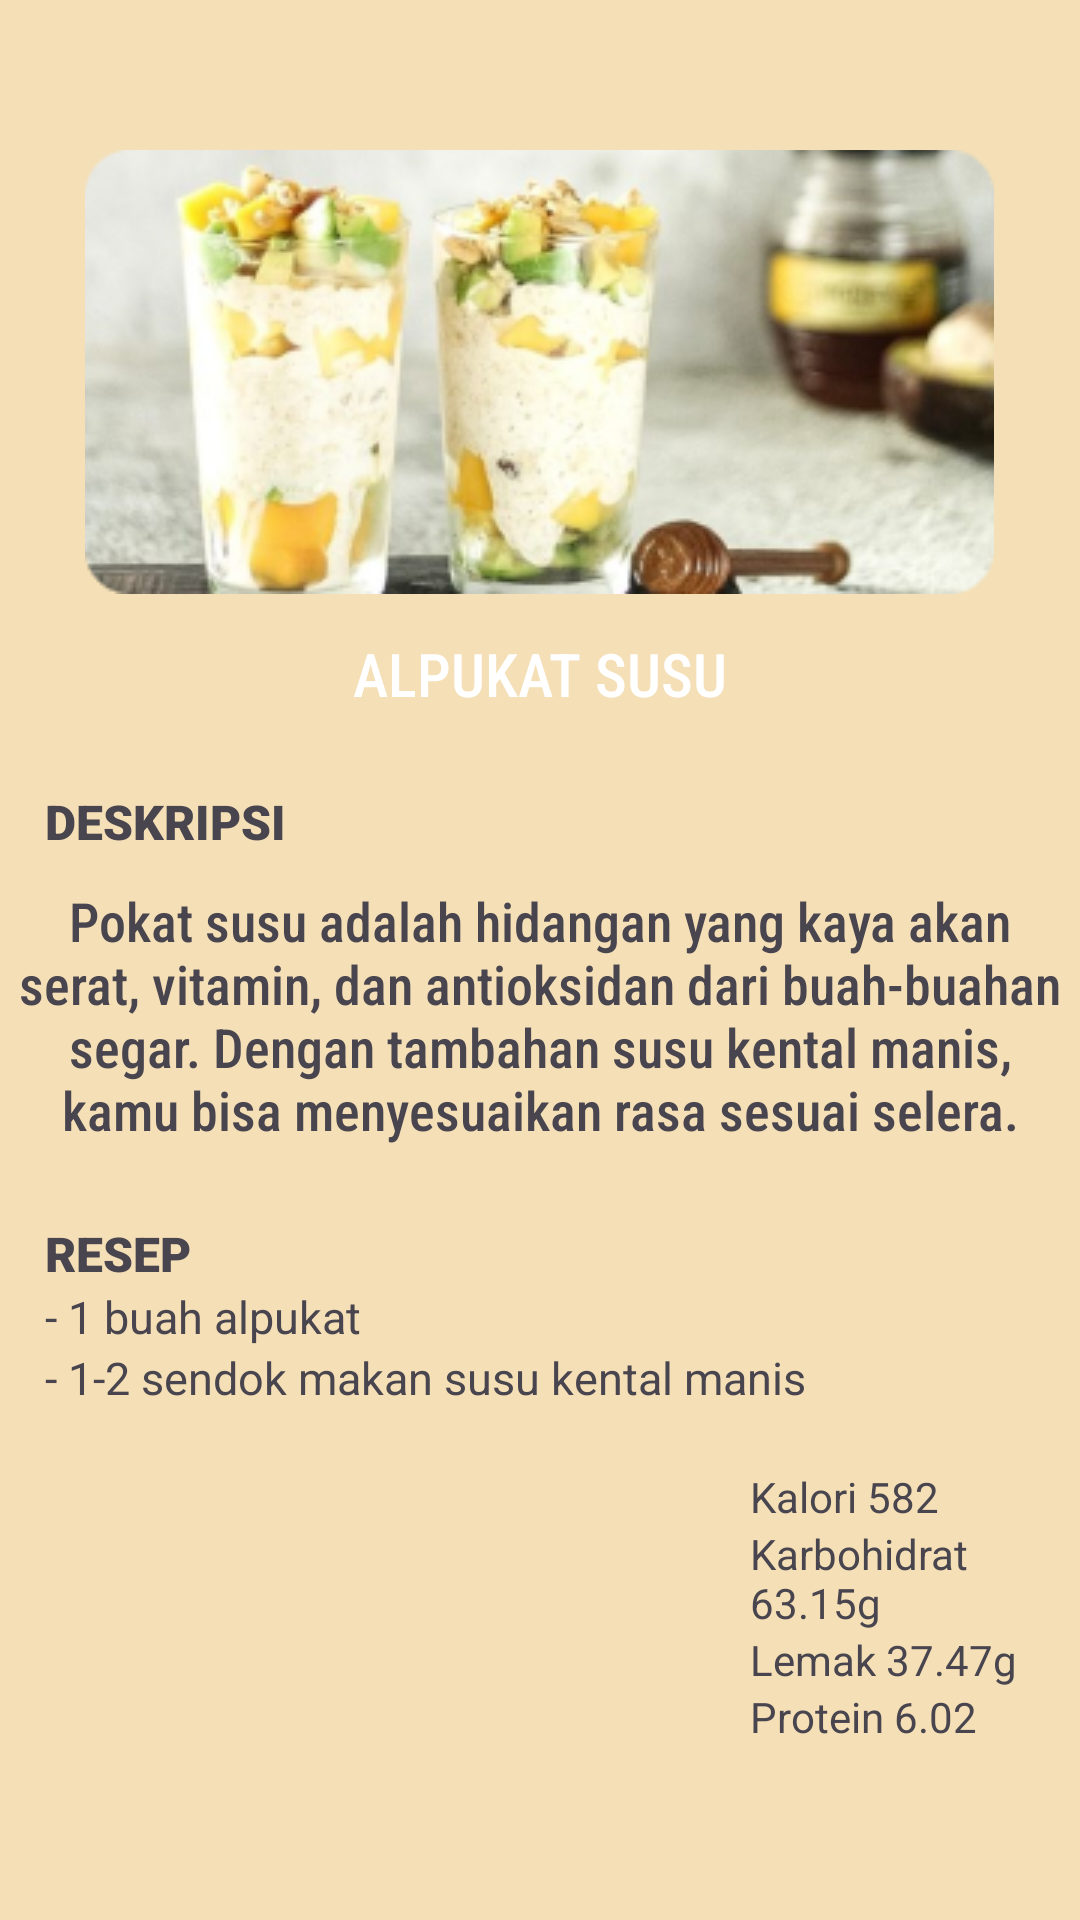

This screen was rendered from an Android layout file. Write that file and the resources it references.
<!-- AndroidManifest.xml: application theme Theme.DailyHealthEats -->
<!-- res/layout/activity_deskripsi_posu.xml -->
<?xml version="1.0" encoding="utf-8"?>
<ScrollView xmlns:android="http://schemas.android.com/apk/res/android"
    xmlns:app="http://schemas.android.com/apk/res-auto"
    xmlns:tools="http://schemas.android.com/tools"
    android:layout_width="match_parent"
    android:layout_height="match_parent"
    tools:context=".deskripsi_posu"
    android:background="@drawable/background">

    <RelativeLayout
        android:layout_width="match_parent"
        android:layout_height="wrap_content">


        <ImageView
            android:id="@+id/dps_gambar1"
            android:layout_width="wrap_content"
            android:layout_height="wrap_content"
            android:layout_centerHorizontal="true"
            android:layout_marginTop="50dp"
            android:background="@drawable/button_shape"
            android:src="@drawable/pocok"
            tools:ignore="SpeakableTextPresentCheck"/>

        <TextView
            android:id="@+id/dps_txt1"
            android:layout_width="300dp"
            android:layout_height="40dp"
            android:layout_below="@id/dps_gambar1"
            android:layout_centerHorizontal="true"
            android:layout_marginTop="5dp"
            android:background="@drawable/button_shape"
            android:fontFamily="sans-serif-condensed-medium"
            android:text="ALPUKAT SUSU"
            android:padding="8dp"
            android:gravity="center_horizontal"
            android:textColor="@color/white"
            android:textSize="20dp"
            tools:ignore="TextSizeCheck" />

        <TextView
            android:id="@+id/dps_txt2"
            android:layout_width="wrap_content"
            android:layout_height="wrap_content"
            android:layout_below="@id/dps_txt1"
            android:layout_marginTop="20dp"
            android:text="DESKRIPSI"
            android:layout_marginLeft="15dp"
            android:textSize="16dp"
            android:textStyle="bold"
            android:fontFamily="sans-serif-black"/>

        <TextView
            android:id="@+id/dps_text3"
            android:layout_width="350dp"
            android:layout_height="wrap_content"
            android:layout_below="@id/dps_txt2"
            android:text="Pokat susu adalah hidangan yang kaya akan serat, vitamin, dan antioksidan dari buah-buahan segar. Dengan tambahan susu kental manis, kamu bisa menyesuaikan rasa sesuai selera."
            android:gravity="center_horizontal"
            android:layout_centerHorizontal="true"
            android:layout_marginTop="10dp"
            android:textSize="18dp"
            android:fontFamily="sans-serif-condensed-medium"/>

        <TextView
            android:id="@+id/dps_text4"
            android:layout_width="wrap_content"
            android:layout_height="wrap_content"
            android:layout_below="@id/dps_text3"
            android:text="RESEP"
            android:layout_marginTop="25dp"
            android:layout_marginLeft="15dp"
            android:textSize="16dp"
            android:textStyle="bold"
            android:fontFamily="sans-serif-black"/>

        <TextView
            android:id="@+id/dps_text5"
            android:layout_width="wrap_content"
            android:layout_height="wrap_content"
            android:layout_below="@id/dps_text4"
            android:paddingLeft="15dp"
            android:text="- 1 buah alpukat"
            android:textSize="15dp"
            tools:ignore="TextSizeCheck" />

        <TextView
            android:id="@+id/dps_text6"
            android:layout_width="wrap_content"
            android:layout_height="wrap_content"
            android:layout_below="@id/dps_text5"
            android:paddingLeft="15dp"
            android:text="- 1-2 sendok makan susu kental manis"
            android:textSize="15dp"
            tools:ignore="TextSizeCheck" />

        <TextView
            android:id="@+id/dps_text7"
            android:layout_width="wrap_content"
            android:layout_height="wrap_content"
            android:layout_below="@id/dps_text6"
            android:layout_marginLeft="250dp"
            android:text="Kalori 582"
            android:layout_marginTop="20dp"/>

        <TextView
            android:id="@+id/dps_text8"
            android:layout_width="wrap_content"
            android:layout_height="wrap_content"
            android:layout_below="@id/dps_text7"
            android:layout_marginLeft="250dp"
            android:text="Karbohidrat 63.15g"
            />

        <TextView
            android:id="@+id/dps_text9"
            android:layout_width="wrap_content"
            android:layout_height="wrap_content"
            android:layout_below="@id/dps_text8"
            android:layout_marginLeft="250dp"
            android:text="Lemak 37.47g"
            />

        <TextView
            android:id="@+id/dps_text10"
            android:layout_width="wrap_content"
            android:layout_height="wrap_content"
            android:layout_below="@id/dps_text9"
            android:layout_marginLeft="250dp"
            android:text="Protein 6.02"
            />
    </RelativeLayout>

</ScrollView>
<!-- resources referenced by this layout -->
<resources>
  <color name="white">#FFFFFFFF</color>
  <!-- drawable background: png bitmap (drawable, 2299 bytes) -->
  <!-- drawable pocok: png bitmap (drawable, 81011 bytes) -->
  <style name="Theme.DailyHealthEats" parent="Base.Theme.DailyHealthEats" />
  <style name="Base.Theme.DailyHealthEats" parent="Theme.Material3.DayNight.NoActionBar">
          
          
      </style>
</resources>
